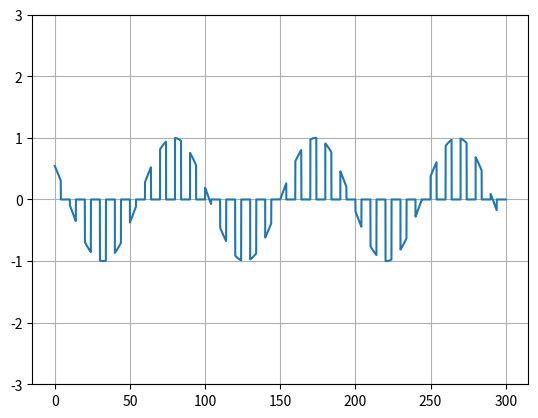

Here is the Python script that generated this plot:
import numpy as np
import matplotlib.pyplot as plt

percent=40.0
TimePeriod=10.0
Cycles=30
dt=0.01

t=np.arange(0,Cycles*TimePeriod,dt)
pwm= (t%TimePeriod) < (TimePeriod*percent/100)

x=np.linspace(-10,10,len(pwm))
y=(np.sin(x))

y[pwm == 0] = 0

plt.plot(t,y)

plt.ylim([-3,3])
plt.grid()
plt.show()